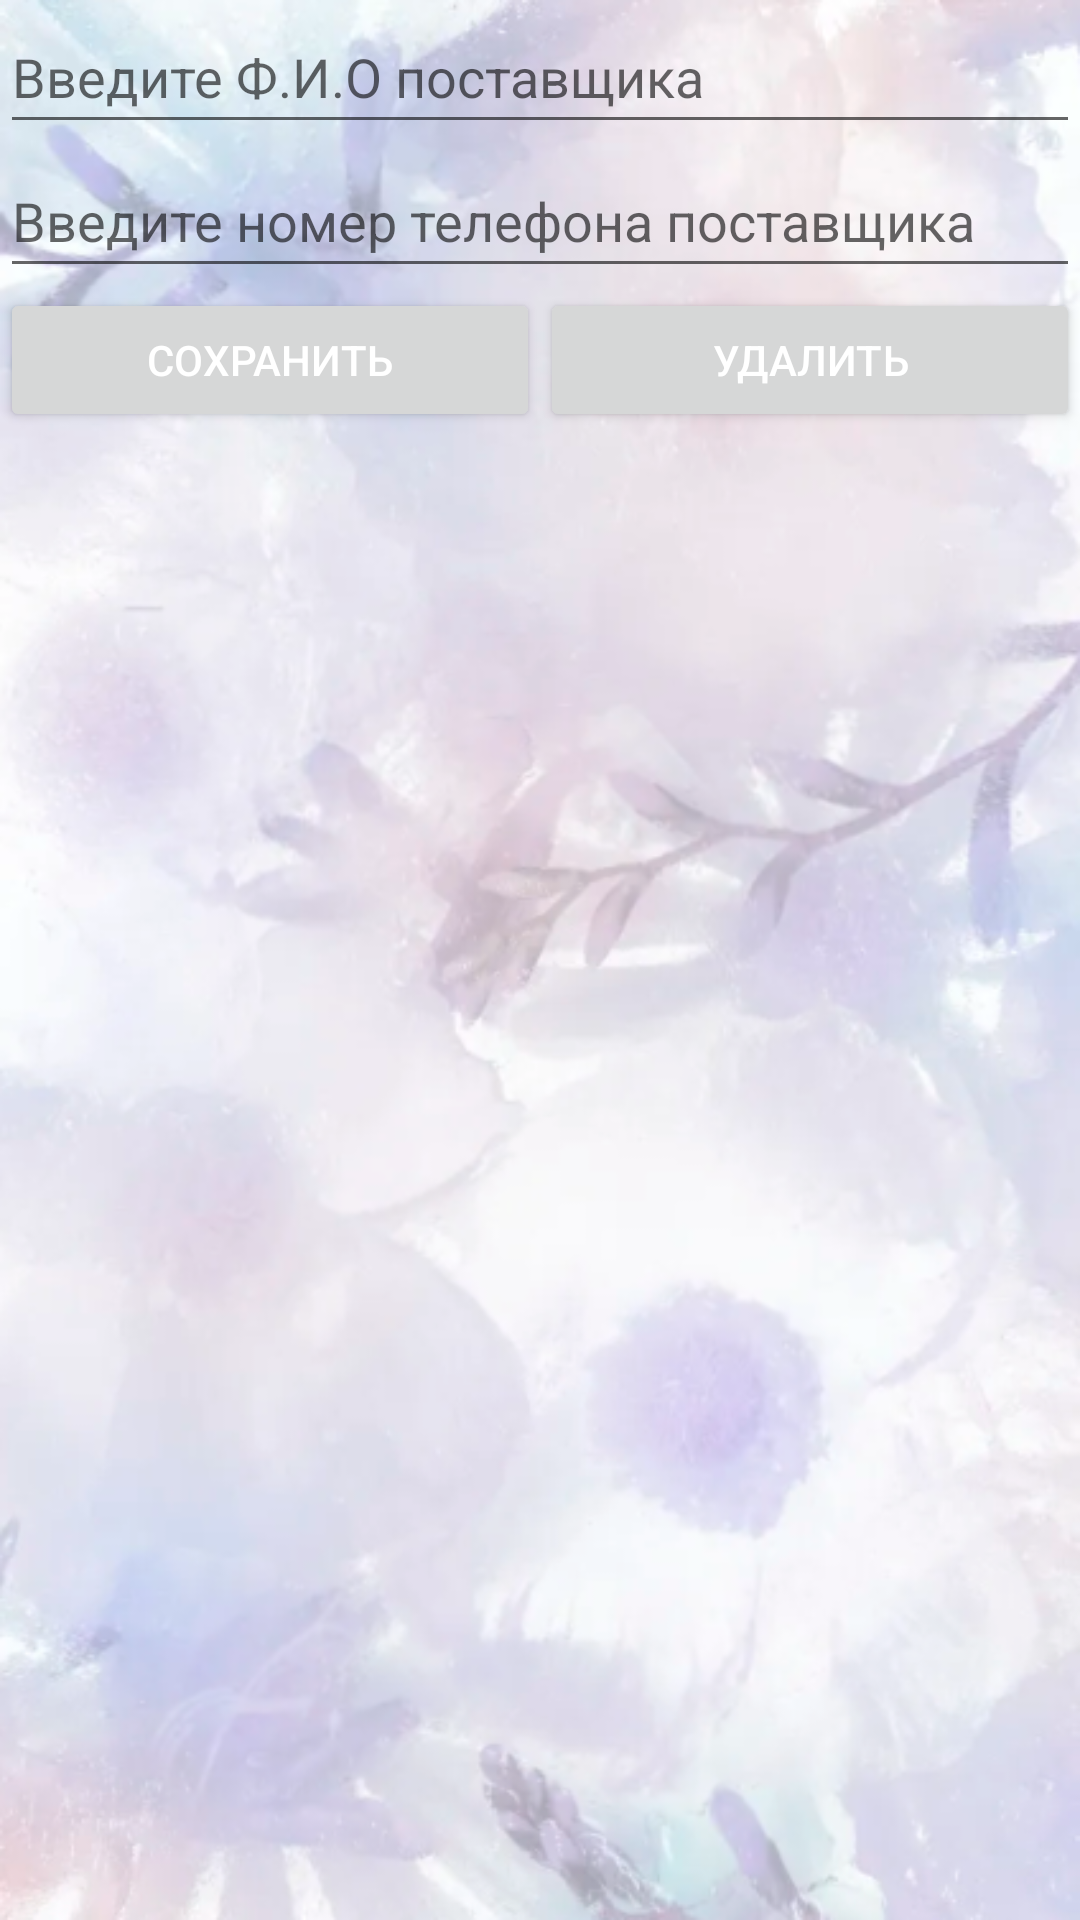

The Android layout XML behind this screen, and the referenced resources:
<!-- AndroidManifest.xml: application theme Theme.FlowerNotebook -->
<!-- res/layout/activity_edit_provider.xml -->
<?xml version="1.0" encoding="utf-8"?>
<androidx.constraintlayout.widget.ConstraintLayout xmlns:android="http://schemas.android.com/apk/res/android"
    xmlns:app="http://schemas.android.com/apk/res-auto"
    xmlns:tools="http://schemas.android.com/tools"
    android:layout_width="match_parent"
    android:layout_height="match_parent"
    android:background="@drawable/wlppr"
    tools:context=".activities.EditProviderActivity">
    <EditText
        android:id="@+id/fio"
        android:layout_width="0dp"
        android:layout_height="wrap_content"
        android:hint="Введите Ф.И.О поставщика"
        android:minHeight="48dp"
        android:textSize="18sp"
        app:layout_constraintTop_toTopOf="parent"
        app:layout_constraintRight_toRightOf="parent"
        app:layout_constraintLeft_toLeftOf="parent"/>
    <EditText
        android:id="@+id/contact"
        android:layout_width="0dp"
        android:layout_height="wrap_content"
        android:hint="Введите номер телефона поставщика"
        android:minHeight="48dp"
        android:textSize="18sp"
        app:layout_constraintTop_toBottomOf="@id/fio"
        app:layout_constraintRight_toRightOf="parent"
        app:layout_constraintLeft_toLeftOf="parent"/>
    <Button
        android:id="@+id/saveButton"
        android:layout_width="0dp"
        android:layout_height="wrap_content"
        android:text="Сохранить"
        android:onClick="save"
        app:layout_constraintHorizontal_weight="1"
        android:textColor="@color/white"
        app:layout_constraintTop_toBottomOf="@+id/contact"
        app:layout_constraintLeft_toLeftOf="parent"
        app:layout_constraintRight_toLeftOf="@+id/deleteButton"
        />
    <Button
        android:id="@+id/deleteButton"
        android:layout_width="0dp"
        android:layout_height="wrap_content"
        android:text="Удалить"
        android:onClick="delete"
        app:layout_constraintHorizontal_weight="1"
        android:textColor="@color/white"
        app:layout_constraintTop_toBottomOf="@+id/contact"
        app:layout_constraintLeft_toRightOf="@+id/saveButton"
        app:layout_constraintRight_toRightOf="parent"
        />
</androidx.constraintlayout.widget.ConstraintLayout>
<!-- resources referenced by this layout -->
<resources>
  <color name="white">#FFFFFFFF</color>
  <!-- drawable wlppr: png bitmap (drawable, 365961 bytes) -->
  <style name="Theme.FlowerNotebook" parent="Theme.MaterialComponents.Light.DarkActionBar">
          
          <item name="colorPrimary">@color/purple_200</item>
          <item name="colorPrimaryVariant">@color/purple_700</item>
          <item name="colorOnPrimary">@color/black</item>
          
          <item name="colorSecondary">@color/teal_200</item>
          <item name="colorSecondaryVariant">@color/teal_200</item>
          <item name="colorOnSecondary">@color/black</item>
          
          <item name="android:statusBarColor">?attr/colorPrimaryVariant</item>
          
      </style>
  <color name="purple_200">#FFBB86FC</color>
  <color name="purple_700">#FF3700B3</color>
  <color name="black">#FF000000</color>
  <color name="teal_200">#FF03DAC5</color>
</resources>
